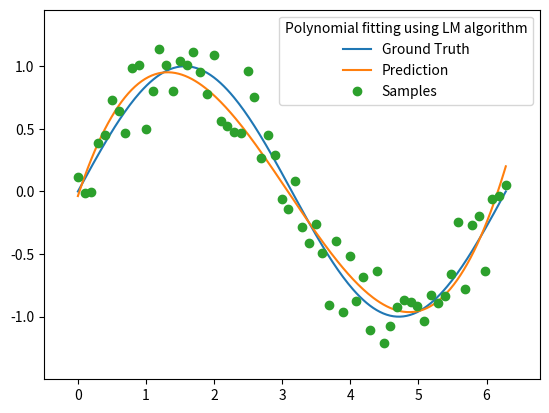

Reproduce this figure in Python.
# ! /usr/bin/env python

import numpy as np
import scipy.linalg
import scipy.stats
import matplotlib.pyplot as plt
import functools


def LM(x0, f, df, ddf, max_iter=256, 
	epsilon=1e-6, 
	show_interval=None):
    x = x0
    dim = x.shape[0]
    mu = 1
    f_s_k, q_k = 0, 0

    for _i in range(max_iter):
        fx = f(x)
        dfx = df(x)
        ddfx = ddf(x)
        if np.linalg.norm(dfx) < epsilon:
            break
        while True:
            try:
                M = ddfx + mu * np.identity(dim)
                L = np.linalg.cholesky(M)
                break
            except np.linalg.LinAlgError:
                mu *= 4
        s = np.linalg.solve(M, -dfx)
        new_f_s_k = f(x + s)
        new_q_k = fx + dfx.transpose().dot(s) + s.transpose().dot(ddfx).dot(s) / 2
        r_k = (new_f_s_k - f_s_k) / (new_q_k - q_k)
        f_s_k, q_k = new_f_s_k, new_q_k
        if r_k < 0.25:
            mu *= 4
        elif r_k > 0.75:
            mu /= 2
        if r_k > 0:
            x += s

        if show_interval and _i % show_interval == 0:
            print(
                'Iter %d: mu=%e, error=%e' %
                (_i, mu, np.linalg.norm(dfx)))
            pass

    return x


def Test_plot(domain, func_base, func_fit, data_set, legend_title=''):
    fig = plt.figure()
    base_range = func_base(domain)
    fit_range = func_fit(domain)
    plt.plot(domain, base_range, label='Ground Truth')
    plt.plot(domain, fit_range, label='Prediction')
    data_x, data_y = data_set
    plt.plot(
        data_x, data_y,
        marker='o', linestyle='None', label='Samples')
    plt.legend(title=legend_title)

    margin = 0.5
    plt.xlim(np.amin(domain) - margin, np.amax(domain) + margin)
    plt.ylim(np.amin(base_range) - margin, np.amax(fit_range) + margin)
    fig.show()
    pass


def Test():
    np.random.seed(0xdeadbeef)
	#Initialization for parameters
    dim = 4
    nsample = 256
    N = 64
    gauss_scale = 0.16
	#Generate ground truth
    func_base = np.sin
    domain_l, domain_r = 0 * np.pi, 2 * np.pi
    domain = np.linspace(domain_l, domain_r, num=nsample)
	
    data_x_gen = lambda N: np.linspace(domain_l, domain_r, num=N)
    data_y_gen = lambda data_x: [func_base(x) for x in data_x]
    data_y_noise_gen = lambda data_x, scale: [
        func_base(x) + np.random.normal(scale=scale) for x in data_x]
    data_x = data_x_gen(N)
    data_y_noise = data_y_noise_gen(data_x, gauss_scale)
    data_set = data_x, data_y_noise

    X = np.array([[i ** j for j in range(dim)] for i in data_x])
    y0 = data_y_noise
	
    k = 0.3
    f = lambda x: np.linalg.norm(X.dot(x) - y0) ** 2 + k / 2 * np.linalg.norm(x) ** 2
    df = lambda x: 2 * X.transpose().dot(X.dot(x) - y0) + k * x
    ddf = lambda x: 2 * X.transpose().dot(X) + k * np.identity(X.shape[1])

	#Perform LM algorithm
    A = LM(np.zeros(dim), f, df, ddf, show_interval=1)

    func_fit = np.polynomial.Polynomial(A)
    msg = 'Polynomial fitting using LM algorithm'
    Test_plot(domain, func_base, func_fit, data_set, msg)
    plt.show()
    pass


def main():
    Test()
    pass


if __name__ == '__main__':
    main()

